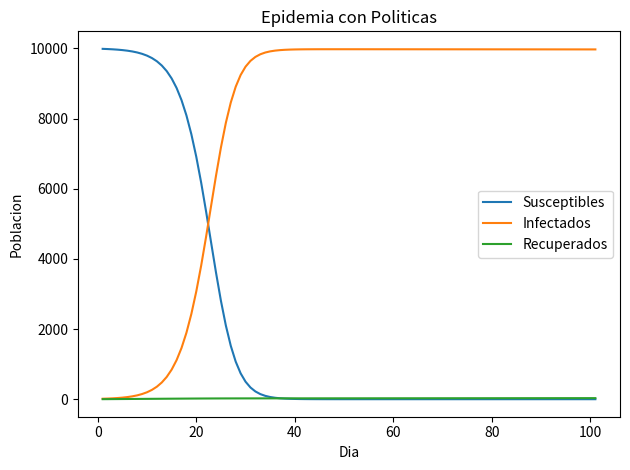

Write the Python code that produced this figure.
import pandas as pd
import numpy as np
from matplotlib import pyplot as plt

class EpidemicModel():
    def __init__(self, N, i0, g, b):
        
        # Politics:
            ## SIR no interventions
        self.i0 = i0
        self.N = N
        self.g = g
        self.b = b
        
        self.v = 0
        self.case_threshold = i0+100
        
        self.s = N - i0
        self.i = i0
        self.r = 0
        
            
        # Time
        self.t = 0
        self.dt = 1
        
        # history
        self.history = []
    
    def get_v(self):
        if self.i >= self.case_threshold:
            self.v += 0.02
            self.case_threshold+=100
        Rt = (self.b/self.g) * (self.s/self.N)
        if Rt>1:
            self.v*=1.5
            
        return self.v
        
    def step(self):
        beta = self.b
        gamma = self.g
        v = self.get_v()
        # Vaccination policy
        # Flow
        ds = (-(beta * self.s * self.i) - (v + self.s) )/ self.N
        di = ((beta * self.s * self.i) - (gamma * self.i)) /self.N 
        dr = ((gamma * self.i) + (v + self.s)) /self.N 
        
        # Update Stocks
        self.s+= ds*self.dt
        self.i+= di*self.dt
        self.r+= dr*self.dt
        
        # Time step
        self.t+=self.dt

        # Save
        self.history.append([self.t, self.s, self.i, self.r])
    
    def sim(self, time_limit=None, sim_limit = None):
        if time_limit!=None and time_limit>0:
            while self.t <= time_limit:
                self.step()

        if sim_limit!= None:
            for _ in range(sim_limit):
                self.step()

    
    def plot(self):
        history_dict = [{"t": h[0], "S": h[1], "I": h[2], "R": h[3]} for h in self.history]
        df = pd.DataFrame(history_dict)
        
        plt.title(f"Epidemia con Politicas")
        plt.plot(df["t"], df["S"], label="Susceptibles")
        plt.plot(df["t"], df["I"], label="Infectados")
        plt.plot(df["t"], df["R"], label="Recuperados")
        plt.xlabel("Dia")
        plt.ylabel("Poblacion")
        plt.tight_layout()
        plt.legend()
        plt.show()
        

model = EpidemicModel(
    N=10000,
    i0=10,
    b=0.35,
    g=0.1
)

model.sim(time_limit=100) # 100 dias
model.plot()
